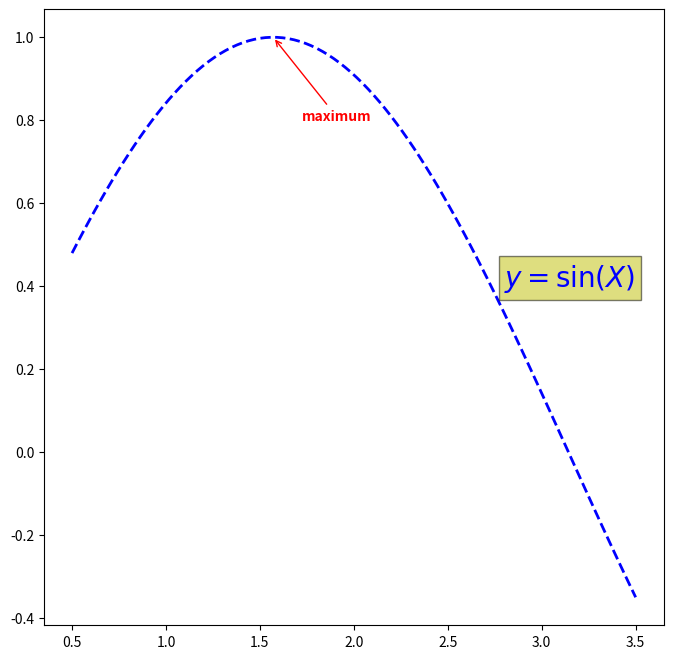

The matplotlib source for this figure:
# 注解 annotate，面向对象的实例方法 axe.annotate()
# 对细节做出标志的有指示注解 annotate()
# 对整体做出说明的无指示注解 text()

# 导入数学模块
import numpy as np
# 导入可视化模块
import matplotlib.pyplot as plt

# 设置一些简单的数据
x = np.linspace(0.5, 3.5, 100)
y = np.sin(x)

# 设置画布
fig = plt.figure(figsize=(8, 8))
ax = fig.add_subplot(111)

# 绘制曲线
ax.plot(x, y, c="b", ls="--", lw=2)

# Annotate the point xy with text with the “arrowstyle”
ax.annotate("maximum", xy=(np.pi/2, 1.0),  # 注解内容，xy:被解释的位置
            xycoords="data", xytext=((np.pi/2)+0.15, 0.8),  # xycoords 的坐标系统，参数值 ’data‘ 表示与折线图使用相同的坐标系统
                                                            # xytext 注释内容所在的位置，如把注释内容想象成一个矩形，xytext 标记的是左下角顶点位置
            textcoords="data", weight="bold", color="r",    # textcoords xytext 的坐标体系，weight 注解内容显示风格，color 注解内容的颜色
            arrowprops=dict(arrowstyle="->",  # 箭头的风格
                            connectionstyle="arc3",  # 连线的风格
                            color="r"))  # 箭头的颜色

# Annotate the whole points with text without the “arrowstyle”
# add text to the axes
ax.text(2.8, 0.4, "$y=\sin(X)$", fontsize=20, color="b",  # 注解的横纵坐标，注解内容，字体尺寸，字体颜色
        bbox=dict(facecolor="y", alpha=0.5))   # 方形区域的颜色和透明度

plt.show()
